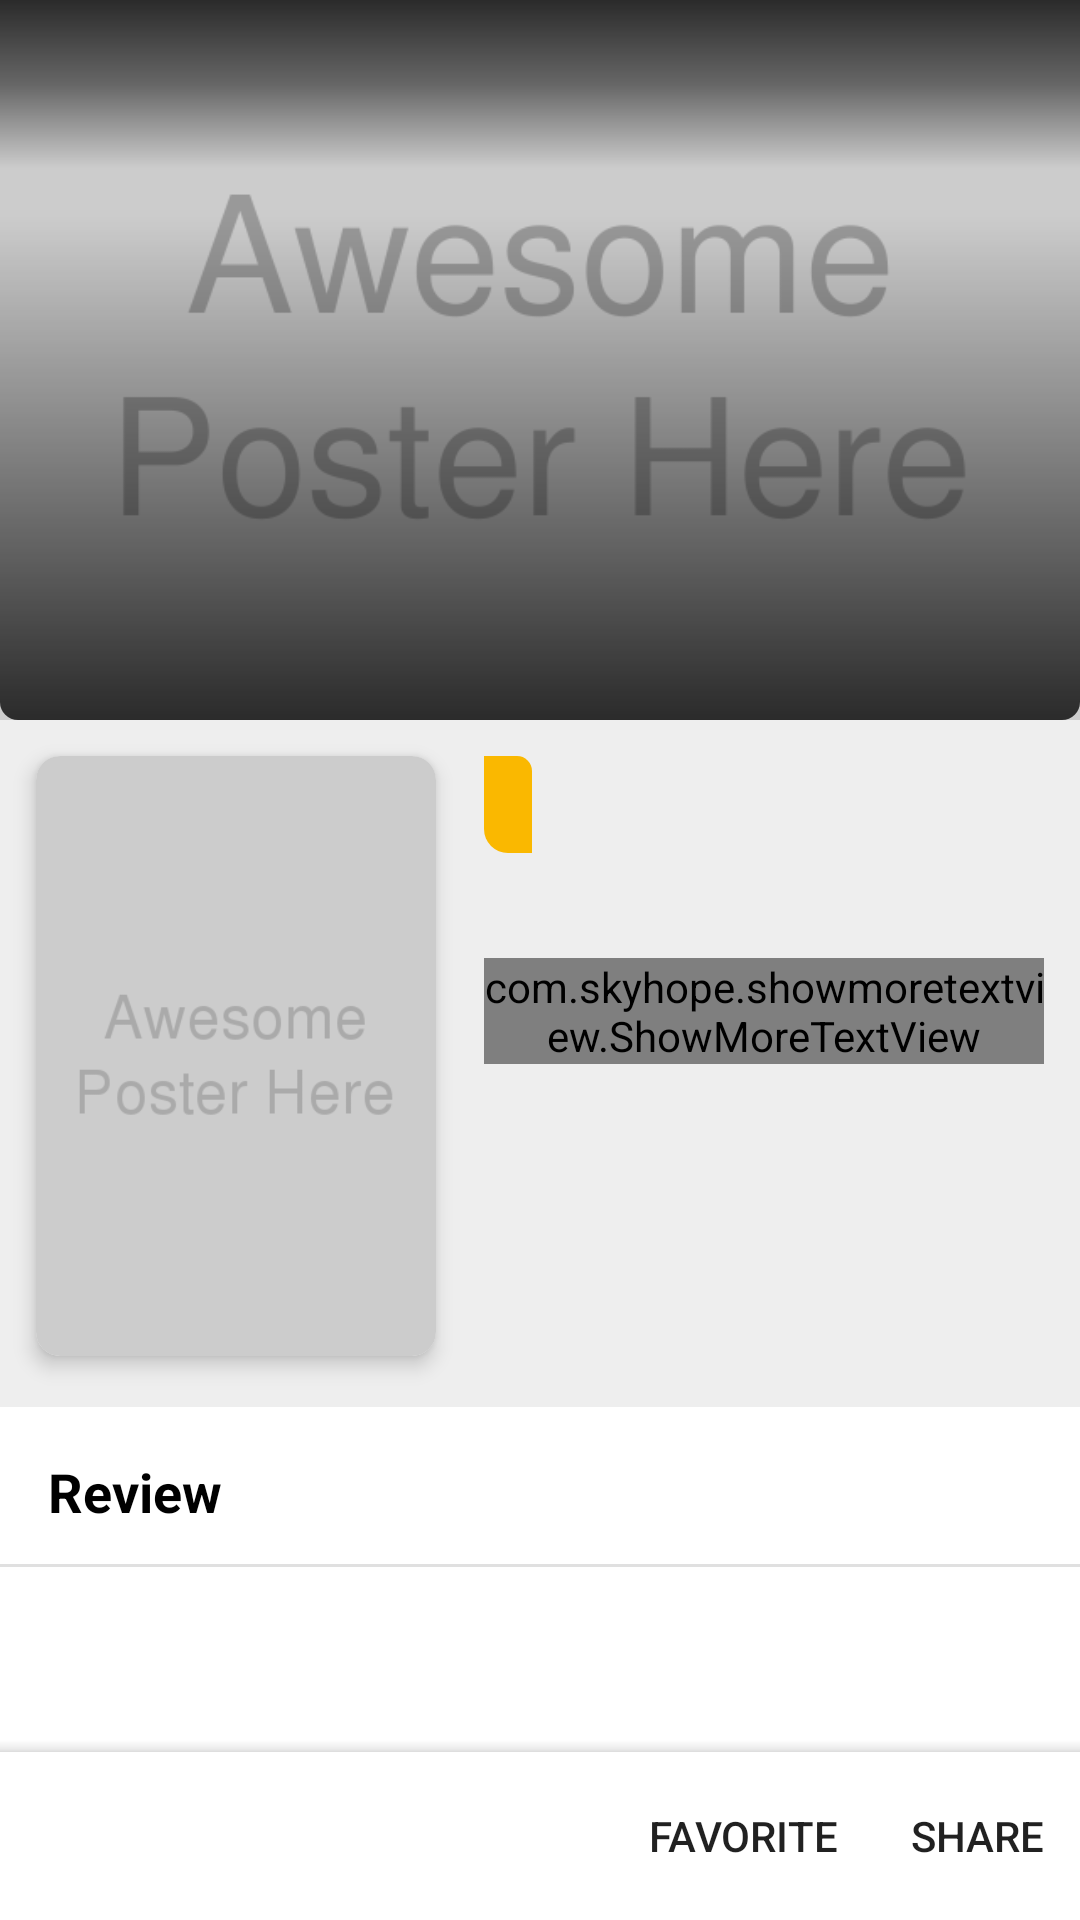

Write the Android layout XML for this screen, with the resource values it uses.
<!-- AndroidManifest.xml: application theme AppTheme -->
<!-- res/layout/fragment_detail.xml -->
<?xml version="1.0" encoding="utf-8"?>
<androidx.coordinatorlayout.widget.CoordinatorLayout xmlns:android="http://schemas.android.com/apk/res/android"
    xmlns:app="http://schemas.android.com/apk/res-auto"
    xmlns:tools="http://schemas.android.com/tools"
    android:layout_width="match_parent"
    android:layout_height="match_parent">

    <com.google.android.material.appbar.AppBarLayout
        android:layout_width="match_parent"
        android:layout_height="wrap_content"
        android:theme="@style/ThemeOverlay.MaterialComponents.Dark.ActionBar">

        <com.google.android.material.appbar.CollapsingToolbarLayout
            android:layout_width="match_parent"
            android:layout_height="wrap_content"
            android:fitsSystemWindows="true"
            app:contentScrim="@color/colorPrimaryTransparent"
            app:expandedTitleMarginBottom="24dp"
            app:expandedTitleMarginEnd="24dp"
            app:expandedTitleMarginStart="24dp"
            app:expandedTitleTextAppearance="@style/Detail.ToolbarTitle.Expanded"
            app:layout_scrollFlags="scroll|exitUntilCollapsed"
            app:maxLines="2">

            <ImageView
                android:id="@+id/iv_backdrop"
                android:layout_width="match_parent"
                android:layout_height="240dp"
                android:adjustViewBounds="true"
                android:scaleType="centerCrop"
                android:src="@drawable/placeholder_poster_landscape"
                app:layout_collapseMode="parallax" />

            <ImageView
                android:id="@+id/iv_backdrop_scrim"
                android:layout_width="match_parent"
                android:layout_height="240dp"
                android:src="@drawable/overlay_black_bottom"
                app:layout_collapseMode="parallax" />

            <androidx.appcompat.widget.Toolbar
                android:id="@+id/toolbar"
                android:layout_width="match_parent"
                android:layout_height="?actionBarSize"
                android:background="@drawable/bg_transparent_toolbar"
                app:layout_collapseMode="pin" />
        </com.google.android.material.appbar.CollapsingToolbarLayout>
    </com.google.android.material.appbar.AppBarLayout>

    <androidx.core.widget.NestedScrollView
        android:layout_width="match_parent"
        android:layout_height="match_parent"
        android:background="@color/white"
        android:fillViewport="true"
        app:layout_behavior="com.google.android.material.appbar.AppBarLayout$ScrollingViewBehavior"
        tools:context=".presentation.detail.DetailFragment">

        <androidx.constraintlayout.widget.ConstraintLayout
            android:layout_width="match_parent"
            android:layout_height="wrap_content"
            android:fitsSystemWindows="true">

            <include
                android:id="@+id/layout_image_poster"
                layout="@layout/view_card_poster"
                android:layout_width="wrap_content"
                android:layout_height="wrap_content"
                android:layout_marginStart="12dp"
                android:layout_marginTop="12dp"
                app:layout_constraintStart_toStartOf="parent"
                app:layout_constraintTop_toTopOf="parent"
                app:layout_constraintVertical_bias="0" />

            <androidx.constraintlayout.widget.Barrier
                android:id="@+id/barrier_info_panel"
                android:layout_width="wrap_content"
                android:layout_height="wrap_content"
                app:barrierDirection="bottom"
                app:constraint_referenced_ids="layout_image_poster, tv_detail_desc" />

            <View
                android:id="@+id/guide_info_panel"
                android:layout_width="match_parent"
                android:layout_height="1dp"
                android:layout_marginTop="16dp"
                app:layout_constraintTop_toBottomOf="@id/barrier_info_panel" />

            <ImageView
                android:id="@+id/iv_bg_blur"
                android:layout_width="match_parent"
                android:layout_height="0dp"
                android:adjustViewBounds="true"
                android:background="@color/grey_200"
                app:layout_constraintBottom_toBottomOf="@id/guide_info_panel"
                app:layout_constraintTop_toTopOf="parent" />

            <TextView
                android:id="@+id/tv_detail_rating"
                android:layout_width="wrap_content"
                android:layout_height="wrap_content"
                android:layout_marginStart="16dp"
                android:layout_marginTop="12dp"
                android:layout_marginEnd="12dp"
                android:background="@drawable/bg_banner_rating"
                android:fontFamily="sans-serif-condensed-medium"
                android:paddingHorizontal="8dp"
                android:paddingVertical="4dp"
                android:textColor="@color/black_transparent"
                android:textSize="18sp"
                android:textStyle="bold"
                app:layout_constraintStart_toEndOf="@id/layout_image_poster"
                app:layout_constraintTop_toTopOf="parent"
                tools:text="10.0" />

            <TextView
                android:id="@+id/tv_detail_vote_count"
                android:layout_width="0dp"
                android:layout_height="wrap_content"
                android:layout_marginStart="12dp"
                android:fontFamily="sans-serif-condensed-medium"
                app:layout_constraintBottom_toBottomOf="@id/tv_detail_rating"
                app:layout_constraintStart_toEndOf="@id/tv_detail_rating"
                app:layout_constraintTop_toTopOf="@id/tv_detail_rating"
                tools:text="10k Votes" />

            <TextView
                android:id="@+id/tv_detail_release_date"
                android:layout_width="0dp"
                android:layout_height="wrap_content"
                android:layout_marginStart="16dp"
                android:layout_marginTop="8dp"
                android:fontFamily="sans-serif-condensed-medium"
                android:textColor="@android:color/black"
                app:layout_constraintEnd_toEndOf="parent"
                app:layout_constraintStart_toEndOf="@id/layout_image_poster"
                app:layout_constraintTop_toBottomOf="@id/tv_detail_rating"
                tools:text="Release Date" />

            <com.skyhope.showmoretextview.ShowMoreTextView
                android:id="@+id/tv_detail_desc"
                android:layout_width="0dp"
                android:layout_height="wrap_content"
                android:layout_marginStart="16dp"
                android:layout_marginTop="8dp"
                android:layout_marginEnd="12dp"
                android:fontFamily="sans-serif-condensed"
                android:textColor="@android:color/black"
                android:textSize="12sp"
                app:layout_constraintEnd_toEndOf="parent"
                app:layout_constraintStart_toEndOf="@id/layout_image_poster"
                app:layout_constraintTop_toBottomOf="@id/tv_detail_release_date"
                tools:text="@tools:sample/lorem" />

            <TextView
                android:id="@+id/tv_review_title"
                style="@style/Home.Text.SectionTitle"
                android:layout_width="match_parent"
                android:layout_height="wrap_content"
                android:layout_marginTop="16dp"
                android:text="Review"
                app:layout_constraintTop_toBottomOf="@id/guide_info_panel" />

            <View
                android:id="@+id/sep_review_title"
                android:layout_width="match_parent"
                android:layout_height="1dp"
                android:layout_marginTop="12dp"
                android:background="@color/grey_300"
                app:layout_constraintTop_toBottomOf="@id/tv_review_title" />

            <androidx.recyclerview.widget.RecyclerView
                android:id="@+id/rv_reviews"
                android:layout_width="match_parent"
                android:layout_height="0dp"
                android:clipToPadding="false"
                android:overScrollMode="never"
                android:paddingBottom="?actionBarSize"
                android:visibility="gone"
                app:layoutManager="androidx.recyclerview.widget.LinearLayoutManager"
                app:layout_constraintBottom_toBottomOf="parent"
                app:layout_constraintTop_toBottomOf="@id/sep_review_title"
                tools:listitem="@layout/list_item_review"
                tools:visibility="visible" />

            <com.facebook.shimmer.ShimmerFrameLayout
                android:id="@+id/shimmer_review"
                android:layout_width="match_parent"
                android:layout_height="0dp"
                android:visibility="gone"
                app:layout_constraintBottom_toBottomOf="parent"
                app:layout_constraintTop_toBottomOf="@id/sep_review_title"
                app:shimmer_auto_start="true"
                tools:visibility="gone">

                <include layout="@layout/shimmer_list_review_vertical" />
            </com.facebook.shimmer.ShimmerFrameLayout>

            <TextView
                android:id="@+id/view_empty_review"
                android:layout_width="match_parent"
                android:layout_height="0dp"
                android:layout_marginBottom="?actionBarSize"
                android:fontFamily="sans-serif-condensed-medium"
                android:gravity="center"
                android:text="No review found for this movie"
                android:textSize="18sp"
                android:visibility="gone"
                app:layout_constraintBottom_toBottomOf="parent"
                app:layout_constraintTop_toBottomOf="@id/sep_review_title"
                tools:visibility="visible" />

            <include
                android:id="@+id/layout_review_error"
                layout="@layout/layout_connection_problem"
                android:layout_width="match_parent"
                android:layout_height="0dp"
                android:layout_marginBottom="?actionBarSize"
                android:visibility="gone"
                app:layout_constraintBottom_toBottomOf="parent"
                app:layout_constraintTop_toBottomOf="@id/sep_review_title"
                tools:visibility="visible" />

        </androidx.constraintlayout.widget.ConstraintLayout>

    </androidx.core.widget.NestedScrollView>

    <com.google.android.material.bottomappbar.BottomAppBar
        android:id="@+id/bottom_bar"
        android:layout_width="match_parent"
        android:layout_height="wrap_content"
        android:layout_gravity="bottom"
        app:menu="@menu/menu_detail" />


</androidx.coordinatorlayout.widget.CoordinatorLayout>
<!-- res/layout/view_card_poster.xml (included above) -->
<?xml version="1.0" encoding="utf-8"?>
<androidx.cardview.widget.CardView xmlns:android="http://schemas.android.com/apk/res/android"
    xmlns:app="http://schemas.android.com/apk/res-auto"
    xmlns:tools="http://schemas.android.com/tools"
    android:id="@+id/cv_iv_detail_poster"
    android:layout_margin="8dp"
    app:cardElevation="4dp"
    app:cardCornerRadius="8dp"
    android:layout_width="wrap_content"
    android:layout_height="wrap_content">

    <ImageView
        android:id="@+id/iv_detail_poster"
        android:adjustViewBounds="true"
        android:layout_width="wrap_content"
        android:layout_height="200dp"
        tools:src="@drawable/placeholder_poster_portrait" />
</androidx.cardview.widget.CardView>
<!-- res/layout/list_item_review.xml (included above) -->
<?xml version="1.0" encoding="utf-8"?>
<LinearLayout xmlns:android="http://schemas.android.com/apk/res/android"
    android:layout_width="match_parent"
    android:layout_height="wrap_content"
    android:paddingHorizontal="16dp"
    android:paddingVertical="12dp"
    android:orientation="vertical">

    <TextView
        android:id="@+id/tv_author"
        android:layout_width="match_parent"
        android:layout_height="wrap_content"
        android:textColor="@color/black"
        android:fontFamily="sans-serif-condensed-medium" />

    <TextView
        android:id="@+id/tv_content"
        android:layout_marginTop="4dp"
        android:layout_width="match_parent"
        android:layout_height="wrap_content"
        android:textSize="12sp"
        android:textColor="@color/black" />

</LinearLayout>
<!-- res/layout/shimmer_list_review_vertical.xml (included above) -->
<?xml version="1.0" encoding="utf-8"?>
<LinearLayout xmlns:android="http://schemas.android.com/apk/res/android"
    android:layout_width="match_parent"
    android:layout_height="wrap_content"
    android:paddingHorizontal="12dp"
    android:paddingVertical="8dp"
    android:orientation="vertical">

    <View
        android:layout_width="match_parent"
        android:layout_height="100dp"
        android:layout_marginHorizontal="4dp"
        android:layout_marginVertical="4dp"
        android:background="@drawable/bg_shimmer_rounded_rectangle" />

    <View
        android:layout_width="match_parent"
        android:layout_height="100dp"
        android:layout_marginHorizontal="4dp"
        android:layout_marginVertical="4dp"
        android:background="@drawable/bg_shimmer_rounded_rectangle" />

    <View
        android:layout_width="match_parent"
        android:layout_height="100dp"
        android:layout_marginHorizontal="4dp"
        android:layout_marginVertical="4dp"
        android:background="@drawable/bg_shimmer_rounded_rectangle" />

</LinearLayout>
<!-- res/layout/layout_connection_problem.xml (included above) -->
<?xml version="1.0" encoding="utf-8"?>
<LinearLayout xmlns:android="http://schemas.android.com/apk/res/android"
    android:orientation="vertical"
    android:gravity="center"
    android:layout_width="match_parent"
    android:layout_height="match_parent">

    <TextView
        android:id="@+id/tv_error_desc"
        android:layout_width="wrap_content"
        android:layout_height="wrap_content"
        android:layout_margin="12dp"
        android:text="Oops.. trouble connecting to internet"
        android:fontFamily="sans-serif-condensed-medium"
        android:textSize="16sp" />


    <Button
        android:id="@+id/btn_reload"
        android:layout_width="wrap_content"
        android:layout_height="wrap_content"
        android:layout_marginBottom="12dp"
        android:text="Reload" />

</LinearLayout>
<!-- resources referenced by this layout -->
<resources>
  <color name="black">#000000</color>
  <color name="black_transparent">#ca000000</color>
  <color name="colorPrimaryTransparent">#b84e277a</color>
  <color name="grey_200">#eeeeee</color>
  <color name="grey_300">#e0e0e0</color>
  <color name="white">#ffffff</color>
  <!-- drawable bg_banner_rating (drawable) -->
  <?xml version="1.0" encoding="utf-8"?>
  <shape xmlns:android="http://schemas.android.com/apk/res/android"
      android:shape="rectangle">
  
      <solid android:color="@color/colorAccent" />
      <corners
          android:bottomLeftRadius="8dp"
          android:topRightRadius="5dp" />
  
  </shape>
  <!-- drawable bg_shimmer_rounded_rectangle (drawable) -->
  <?xml version="1.0" encoding="utf-8"?>
  <shape xmlns:android="http://schemas.android.com/apk/res/android">
      <solid android:color="@color/grey_400" />
      <corners android:radius="6dp" />
  </shape>
  <!-- drawable bg_transparent_toolbar (drawable) -->
  <?xml version="1.0" encoding="utf-8"?>
  <shape xmlns:android="http://schemas.android.com/apk/res/android">
      <gradient
          android:angle="-90"
          android:centerY="0.5"
          android:startColor="@color/black_transparent"
          android:centerColor="@color/black_toolbar_transparent"
          android:endColor="@android:color/transparent" />
  </shape>
  <!-- drawable overlay_black_bottom (drawable) -->
  <?xml version="1.0" encoding="utf-8"?>
  <shape xmlns:android="http://schemas.android.com/apk/res/android"
      android:shape="rectangle">
      <corners android:radius="6dp" />
      <gradient
          android:angle="90"
          android:endColor="@android:color/transparent"
          android:centerColor="@android:color/transparent"
          android:centerY="0.7"
          android:startColor="@color/black_transparent" />
  </shape>
  <!-- drawable placeholder_poster_landscape: png bitmap (drawable, 8504 bytes) -->
  <!-- drawable placeholder_poster_portrait: png bitmap (drawable, 3704 bytes) -->
  <style name="Detail.ToolbarTitle.Expanded" parent="Widget.MaterialComponents.TextView">
          <item name="android:textSize">21sp</item>
          <item name="android:textColor">@color/white</item>
          <item name="android:textStyle">bold</item>
      </style>
  <style name="Home.Text.SectionTitle" parent="Widget.MaterialComponents.TextView">
          <item name="android:textSize">18sp</item>
          <item name="android:textStyle">bold</item>
          <item name="android:textColor">@color/black</item>
          <item name="android:layout_marginStart">16dp</item>
          <item name="android:layout_marginEnd">16dp</item>
          <item name="android:layout_marginTop">4dp</item>
          <item name="android:layout_marginBottom">4dp</item>
      </style>
  <style name="AppTheme" parent="Theme.MaterialComponents.Light.NoActionBar">
          
          <item name="colorPrimary">@color/colorPrimary</item>
          <item name="colorPrimaryDark">@color/colorPrimaryDark</item>
          <item name="colorAccent">@color/colorAccent</item>
      </style>
  <color name="colorAccent">#fab800</color>
  <color name="grey_400">#bdbdbd</color>
  <color name="black_toolbar_transparent">#80000000</color>
  <color name="colorPrimary">#4e277a</color>
  <color name="colorPrimaryDark">#1f004d</color>
</resources>
